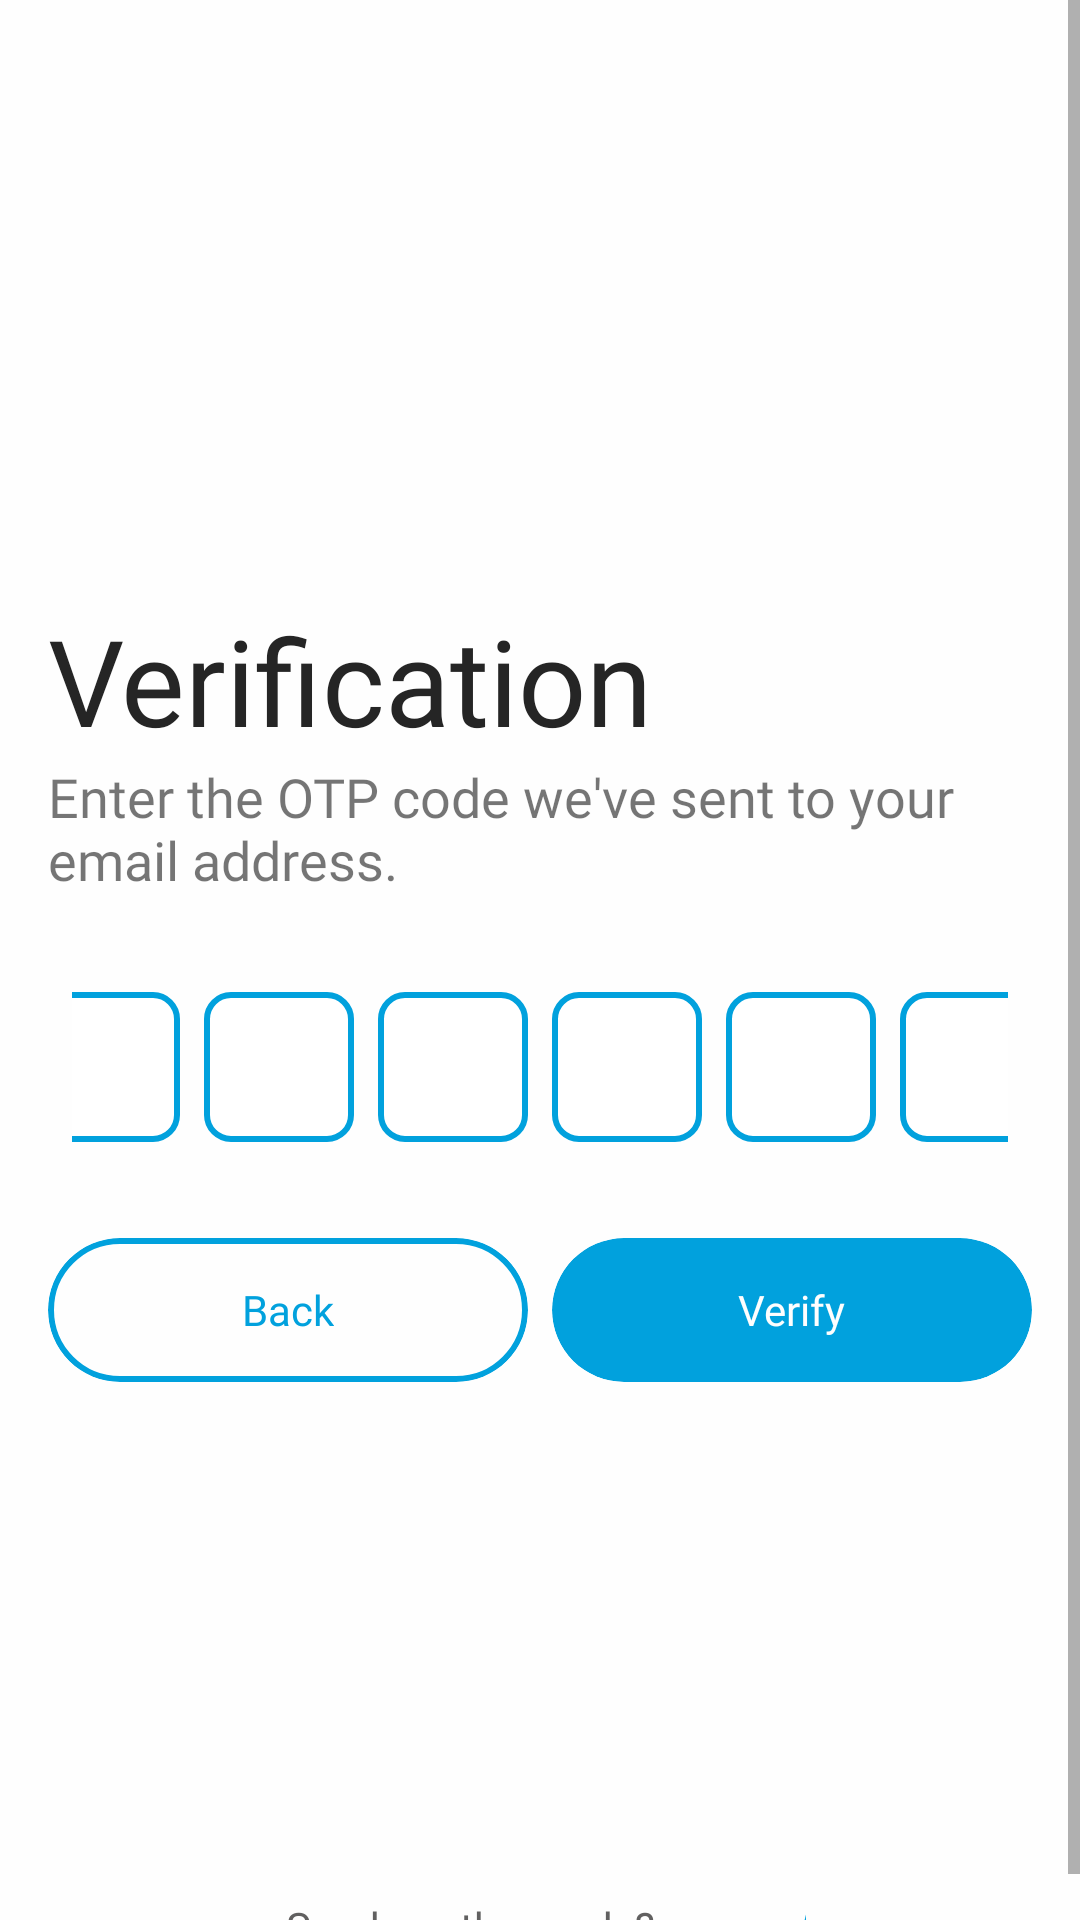

Layout XML and referenced resources for this Android screen:
<!-- AndroidManifest.xml: application theme Theme.CapstoneProject -->
<!-- res/layout/activity_otpemail.xml -->
<?xml version="1.0" encoding="utf-8"?>
<ScrollView xmlns:android="http://schemas.android.com/apk/res/android"
    xmlns:app="http://schemas.android.com/apk/res-auto"
    xmlns:tools="http://schemas.android.com/tools"
    android:layout_width="match_parent"
    android:layout_height="match_parent"
    android:fillViewport="true"
    tools:context=".ui.otp.OTPEmailActivity"
    android:background="@color/primaryColor">

    <androidx.constraintlayout.widget.ConstraintLayout
        android:layout_width="match_parent"
        android:layout_height="wrap_content"
        android:background="@color/primaryColor">

        <TextView
            android:id="@+id/textView2"
            android:layout_width="match_parent"
            android:layout_height="wrap_content"
            android:layout_marginTop="200dp"
            android:layout_marginHorizontal="16dp"
            android:fontFamily="@font/montserrat_bold"
            android:text="Verification"
            android:textColor="@color/secondaryColor"
            android:textSize="40sp"
            app:layout_constraintEnd_toEndOf="parent"
            app:layout_constraintStart_toStartOf="parent"
            app:layout_constraintTop_toTopOf="parent" />

        <TextView
            android:id="@+id/textViewlogin"
            android:layout_width="match_parent"
            android:layout_height="wrap_content"
            android:layout_marginHorizontal="32dp"
            android:layout_marginStart="16dp"
            android:layout_marginEnd="16dp"
            android:backgroundTint="@color/secPrimary"
            android:fontFamily="@font/montserrat_semi_bold"
            android:text="Enter the OTP code we've sent to your email address."
            android:textSize="18sp"
            app:layout_constraintEnd_toEndOf="parent"
            app:layout_constraintStart_toStartOf="parent"
            app:layout_constraintTop_toBottomOf="@+id/textView2" />

        <LinearLayout
            android:id="@+id/layoutPin"
            android:layout_width="match_parent"
            android:layout_height="wrap_content"
            android:paddingHorizontal="24dp"
            android:gravity="center"
            android:layout_marginTop="32dp"
            app:layout_constraintTop_toBottomOf="@+id/textViewlogin">

            <EditText
                android:id="@+id/pin_1"
                android:background="@drawable/border_default"
                android:layout_width="50dp"
                android:layout_height="50dp"
                android:gravity="center"
                android:textSize="16sp"
                android:maxLength="1"
                android:textStyle="bold"
                android:inputType="number"
                android:layout_marginRight="4dp"/>

            <EditText
                android:id="@+id/pin_2"
                android:background="@drawable/border_default"
                android:layout_width="50dp"
                android:layout_height="50dp"
                android:gravity="center"
                android:textSize="16sp"
                android:maxLength="1"
                android:textStyle="bold"
                android:inputType="number"
                android:layout_marginLeft="4dp"
                android:layout_marginRight="4dp"/>

            <EditText
                android:id="@+id/pin_3"
                android:background="@drawable/border_default"
                android:layout_width="50dp"
                android:layout_height="50dp"
                android:gravity="center"
                android:textSize="16sp"
                android:maxLength="1"
                android:textStyle="bold"
                android:inputType="number"
                android:layout_marginLeft="4dp"
                android:layout_marginRight="4dp"/>

            <EditText
                android:id="@+id/pin_4"
                android:background="@drawable/border_default"
                android:layout_width="50dp"
                android:layout_height="50dp"
                android:gravity="center"
                android:textSize="16sp"
                android:maxLength="1"
                android:textStyle="bold"
                android:inputType="number"
                android:layout_marginLeft="4dp"
                android:layout_marginRight="4dp"/>

            <EditText
                android:id="@+id/pin_5"
                android:background="@drawable/border_default"
                android:layout_width="50dp"
                android:layout_height="50dp"
                android:gravity="center"
                android:textSize="16sp"
                android:maxLength="1"
                android:textStyle="bold"
                android:inputType="number"
                android:layout_marginLeft="4dp"
                android:layout_marginRight="4dp"/>

            <EditText
                android:id="@+id/pin_6"
                android:background="@drawable/border_default"
                android:layout_width="50dp"
                android:layout_height="50dp"
                android:gravity="center"
                android:textSize="16sp"
                android:maxLength="1"
                android:textStyle="bold"
                android:inputType="number"
                android:layout_marginLeft="4dp"/>

        </LinearLayout>

        <androidx.appcompat.widget.LinearLayoutCompat
            android:id="@+id/linearLayoutButton"
            android:layout_width="match_parent"
            android:layout_height="wrap_content"
            android:layout_marginStart="16dp"
            android:layout_marginTop="32dp"
            android:layout_marginEnd="16dp"
            app:layout_constraintEnd_toEndOf="parent"
            app:layout_constraintStart_toStartOf="parent"
            app:layout_constraintTop_toBottomOf="@+id/layoutPin">

            <FrameLayout
                android:layout_width="0dp"
                android:layout_height="48dp"
                android:layout_marginEnd="4dp"
                android:layout_weight="1"
                android:foreground="?attr/selectableItemBackground">

                <androidx.cardview.widget.CardView
                    android:id="@+id/btnBack"
                    android:layout_width="match_parent"
                    android:layout_height="match_parent"
                    app:cardCornerRadius="25dp"
                    app:cardElevation="0dp">

                    <androidx.appcompat.widget.LinearLayoutCompat
                        android:layout_width="match_parent"
                        android:layout_height="match_parent"
                        android:background="@drawable/cardview_border_stroke"
                        android:gravity="center">

                        <TextView
                            android:layout_width="wrap_content"
                            android:layout_height="wrap_content"
                            android:fontFamily="@font/montserrat_semi_bold"
                            android:text="Back"
                            android:textColor="@color/contentColor" />

                    </androidx.appcompat.widget.LinearLayoutCompat>
                </androidx.cardview.widget.CardView>
            </FrameLayout>

            <FrameLayout
                android:layout_width="0dp"
                android:layout_height="48dp"
                android:layout_marginStart="4dp"
                android:layout_weight="1"
                android:foreground="?attr/selectableItemBackground">

                <androidx.cardview.widget.CardView
                    android:id="@+id/btnverifydotp"
                    android:layout_width="match_parent"
                    android:layout_height="match_parent"
                    app:cardCornerRadius="25dp"
                    app:cardElevation="0dp">

                    <androidx.appcompat.widget.LinearLayoutCompat
                        android:layout_width="match_parent"
                        android:layout_height="match_parent"
                        android:background="@drawable/cardview_border"
                        android:gravity="center">

                        <TextView
                            android:layout_width="wrap_content"
                            android:layout_height="wrap_content"
                            android:fontFamily="@font/montserrat_semi_bold"
                            android:text="Verify"
                            android:textColor="@color/white" />

                    </androidx.appcompat.widget.LinearLayoutCompat>
                </androidx.cardview.widget.CardView>
            </FrameLayout>
        </androidx.appcompat.widget.LinearLayoutCompat>

        <LinearLayout
            android:layout_width="match_parent"
            android:layout_height="wrap_content"
            android:layout_marginTop="168dp"
            android:gravity="center"
            android:orientation="horizontal"
            app:layout_constraintEnd_toEndOf="parent"
            app:layout_constraintStart_toStartOf="parent"
            app:layout_constraintTop_toBottomOf="@+id/linearLayoutButton">

            <TextView
                android:id="@+id/signupText"
                android:layout_width="wrap_content"
                android:layout_height="wrap_content"
                android:layout_gravity="center"
                android:fontFamily="@font/montserrat_medium"
                android:padding="4dp"
                android:text="Send another code?"
                android:textAlignment="center"
                android:textColor="@color/secPrimary"
                android:textSize="14sp"
                app:layout_constraintStart_toStartOf="parent"
                app:layout_constraintTop_toTopOf="parent" />

            <TextView
                android:id="@+id/reSendHere"
                android:layout_width="wrap_content"
                android:layout_height="wrap_content"
                android:fontFamily="@font/montserrat_medium"
                android:text="re-send"
                android:textColor="@color/contentColor"
                android:textSize="14sp"
                android:textStyle="italic"
                app:layout_constraintStart_toEndOf="@+id/signupText"
                app:layout_constraintTop_toTopOf="parent" />

        </LinearLayout>

        <ProgressBar
            android:id="@+id/progressBar"
            style="?android:attr/progressBarStyle"
            android:layout_width="wrap_content"
            android:layout_height="wrap_content"
            android:visibility="gone"
            tools:visibility="visible"
            android:translationZ="2dp"
            app:layout_constraintBottom_toBottomOf="parent"
            app:layout_constraintEnd_toEndOf="parent"
            app:layout_constraintStart_toStartOf="parent"
            app:layout_constraintTop_toTopOf="parent" />
    </androidx.constraintlayout.widget.ConstraintLayout>
</ScrollView>
<!-- resources referenced by this layout -->
<resources>
  <color name="contentColor">@color/blue</color>
  <color name="primaryColor">@color/white</color>
  <color name="secPrimary">@color/secblack</color>
  <color name="secondaryColor">@color/black</color>
  <color name="white">#FEFEFE</color>
  <!-- drawable border_default (drawable) -->
  <?xml version="1.0" encoding="utf-8"?>
  <shape xmlns:android="http://schemas.android.com/apk/res/android" android:shape="rectangle">
      <solid android:color="#FFFFFF"/>
      <stroke android:width="2dp" android:color="@color/contentColor"/>
      <corners android:radius="8dp"/>
  </shape>
  <!-- drawable cardview_border (drawable) -->
  <shape xmlns:android="http://schemas.android.com/apk/res/android"
      android:shape="rectangle">
  
      <solid android:color="@color/contentColor" />
  
      <padding
          android:left="22dp"
          android:right="22dp"/>
      <corners android:radius="25dp" />
  </shape>
  <!-- drawable cardview_border_stroke (drawable) -->
  <shape xmlns:android="http://schemas.android.com/apk/res/android"
      android:shape="rectangle">
  
      <solid android:color="@color/primaryColor" />
  
      <stroke
          android:width="2dp"
          android:color="@color/contentColor" />
      <padding
          android:left="16dp"
          android:right="16dp"/>
  
      <corners android:radius="25dp" />
  </shape>
  <style name="Theme.CapstoneProject" parent="Theme.MaterialComponents.DayNight.NoActionBar">
          <item name="android:statusBarColor">@color/contentColor</item>
      </style>
  <color name="blue">#01A1DD</color>
  <color name="secblack">#616060</color>
  <color name="black">#252525</color>
</resources>
